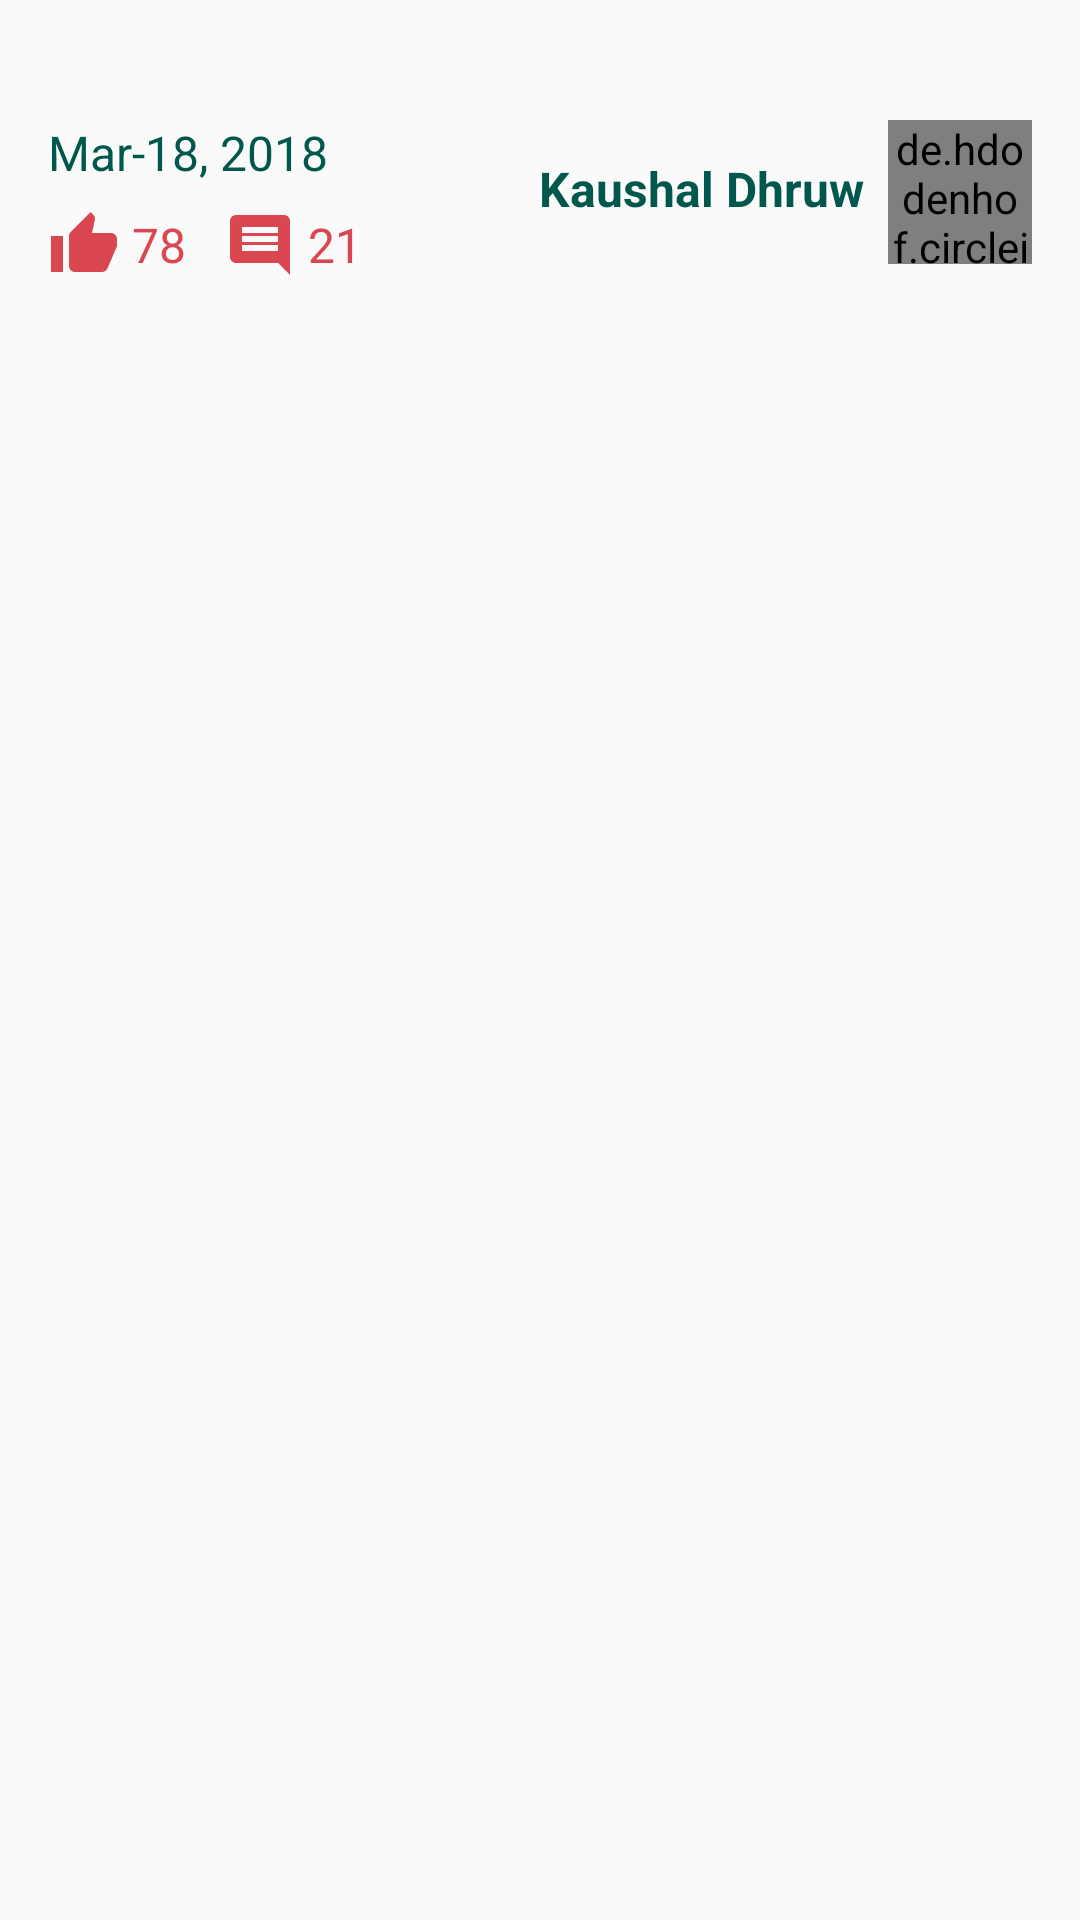

Layout XML and referenced resources for this Android screen:
<!-- AndroidManifest.xml: application theme AppTheme -->
<!-- res/layout/content_add_photo_screen.xml -->
<?xml version="1.0" encoding="utf-8"?>
<android.support.v4.widget.NestedScrollView xmlns:android="http://schemas.android.com/apk/res/android"
    xmlns:app="http://schemas.android.com/apk/res-auto"
    xmlns:tools="http://schemas.android.com/tools"
    android:layout_width="match_parent"
    android:layout_height="match_parent"
    app:layout_behavior="@string/appbar_scrolling_view_behavior"
    tools:context=".screens.details.AddPhotoScreen"
    tools:showIn="@layout/activity_add_photo_screen">

    <LinearLayout
        android:layout_width="match_parent"
        android:layout_height="match_parent"
        android:layout_marginStart="@dimen/margin_medium"
        android:layout_marginTop="@dimen/margin_xx_large"
        android:layout_marginEnd="@dimen/margin_medium"
        android:layout_marginBottom="@dimen/margin_medium"
        android:orientation="vertical">

        <include
            android:id="@+id/photo_info_holder"
            layout="@layout/item_info_holder"
            android:layout_width="match_parent"
            android:layout_height="wrap_content" />

        <android.support.v7.widget.RecyclerView
            android:id="@+id/rvPhotoComments"
            android:layout_width="match_parent"
            android:layout_height="wrap_content"
            tools:listitem="@layout/item_photo_comment">

        </android.support.v7.widget.RecyclerView>
    </LinearLayout>

</android.support.v4.widget.NestedScrollView>
<!-- res/layout/activity_add_photo_screen.xml (included above) -->
<?xml version="1.0" encoding="utf-8"?>
<android.support.constraint.ConstraintLayout xmlns:android="http://schemas.android.com/apk/res/android"
    xmlns:app="http://schemas.android.com/apk/res-auto"
    xmlns:tools="http://schemas.android.com/tools"
    android:layout_width="match_parent"
    android:layout_height="match_parent"
    android:background="@color/primaryBG"
    tools:context=".screens.add.AddPhotoScreen">

    <android.support.design.widget.AppBarLayout
        android:id="@+id/appbar_add_photo"
        android:layout_width="match_parent"
        android:layout_height="wrap_content"
        app:layout_constraintEnd_toEndOf="parent"
        app:layout_constraintStart_toStartOf="parent"
        app:layout_constraintTop_toTopOf="parent"
        app:popupTheme="@style/AppTheme.PopupOverlay">

        <android.support.v7.widget.Toolbar
            android:id="@+id/toolbar_add_photo"
            android:layout_width="match_parent"
            android:layout_height="wrap_content"
            android:elevation="@dimen/elevation_app_bar"
            app:popupTheme="@style/AppTheme.PopupOverlay"
            app:title="@string/txt_add_photo"
            app:titleTextColor="@color/pureWhite">

        </android.support.v7.widget.Toolbar>

    </android.support.design.widget.AppBarLayout>

    <ImageView
        android:id="@+id/imgAddPic"
        android:layout_width="match_parent"
        android:layout_height="wrap_content"
        android:layout_marginStart="8dp"
        android:layout_marginTop="8dp"
        android:layout_marginEnd="8dp"
        android:adjustViewBounds="true"
        android:contentDescription="@string/msg_add_pic"
        android:scaleType="centerInside"
        android:src="@drawable/camera_plus"
        android:visibility="visible"
        app:layout_constraintEnd_toEndOf="parent"
        app:layout_constraintStart_toStartOf="parent"
        app:layout_constraintTop_toBottomOf="@+id/appbar_add_photo" />

    <android.support.design.widget.FloatingActionButton
        android:id="@+id/fab_add_pic_add"
        android:layout_width="wrap_content"
        android:layout_height="wrap_content"
        android:layout_margin="@dimen/margin_x_large"
        android:contentDescription="@string/msg_upload_photo"
        android:src="@drawable/ic_cloud_upload"
        app:fabSize="normal"
        app:layout_constraintBottom_toBottomOf="parent"
        app:layout_constraintEnd_toEndOf="parent" />

    <EditText
        android:id="@+id/etAddPicCaption"
        android:layout_width="0dp"
        android:layout_height="wrap_content"
        android:layout_marginStart="8dp"
        android:layout_marginTop="8dp"
        android:layout_marginEnd="8dp"
        android:ems="10"
        android:hint="@string/txt_caption_here"
        android:inputType="text"
        android:maxLength="30"
        app:layout_constraintEnd_toEndOf="parent"
        app:layout_constraintStart_toStartOf="parent"
        app:layout_constraintTop_toBottomOf="@+id/imgAddPic"
        tools:ignore="Autofill" />

    <TextView
        android:id="@+id/tv_add_pic_status"
        android:layout_width="wrap_content"
        android:layout_height="wrap_content"
        android:layout_margin="@dimen/margin_x_large"
        android:textSize="20sp"
        android:textStyle="bold|italic"
        app:layout_constraintBottom_toBottomOf="parent"
        app:layout_constraintStart_toStartOf="parent"
        tools:text="Uploading - 48% done" />

    <View
        android:id="@+id/viewOverlayAddPhoto"
        android:layout_width="match_parent"
        android:layout_height="match_parent"
        android:background="#AA000000"
        android:elevation="@dimen/elevation_max"
        android:visibility="gone" />

    <ProgressBar
        android:id="@+id/prg_addphoto_screen"
        android:layout_width="@dimen/box_huge"
        android:layout_height="@dimen/box_huge"
        android:layout_gravity="center"
        android:layout_marginStart="8dp"
        android:layout_marginTop="8dp"
        android:layout_marginEnd="8dp"
        android:layout_marginBottom="8dp"
        android:elevation="@dimen/elevation_max_plus"
        android:indeterminate="false"
        android:max="100"
        android:visibility="gone"
        app:layout_constraintBottom_toBottomOf="parent"
        app:layout_constraintEnd_toEndOf="parent"
        app:layout_constraintStart_toStartOf="parent"
        app:layout_constraintTop_toTopOf="parent" />

    <TextView
        android:id="@+id/tv_upload_progress"
        android:layout_width="wrap_content"
        android:layout_height="wrap_content"
        android:layout_margin="@dimen/margin_x_large"
        android:elevation="@dimen/elevation_max_plus"
        android:textColor="@color/pureWhite"
        android:textSize="20sp"
        android:textStyle="bold|italic"
        android:visibility="gone"
        app:layout_constraintEnd_toEndOf="parent"
        app:layout_constraintStart_toStartOf="parent"
        app:layout_constraintTop_toBottomOf="@+id/prg_addphoto_screen"
        tools:text="Uploading - 48% done" />

</android.support.constraint.ConstraintLayout>
<!-- res/layout/item_info_holder.xml (included above) -->
<?xml version="1.0" encoding="utf-8"?>
<android.support.constraint.ConstraintLayout xmlns:android="http://schemas.android.com/apk/res/android"
    xmlns:app="http://schemas.android.com/apk/res-auto"
    xmlns:tools="http://schemas.android.com/tools"
    android:layout_width="match_parent"
    android:layout_height="wrap_content">

    <TextView
        android:id="@+id/tvUploadDate"
        android:layout_width="wrap_content"
        android:layout_height="wrap_content"
        android:layout_margin="@dimen/margin_medium"
        android:layout_marginStart="8dp"
        android:layout_marginTop="8dp"
        android:layout_marginEnd="8dp"
        android:textColor="@color/colorPrimaryDark"
        android:textSize="@dimen/txt_regular"
        app:layout_constraintEnd_toStartOf="@+id/guideline"
        app:layout_constraintHorizontal_bias="0.0"
        app:layout_constraintStart_toStartOf="parent"
        app:layout_constraintTop_toTopOf="parent"
        tools:text="Mar-18, 2018" />

    <TextView
        android:id="@+id/tvUpvoteCount"
        android:layout_width="wrap_content"
        android:layout_height="wrap_content"
        android:layout_margin="@dimen/margin_medium"
        android:layout_marginStart="8dp"
        android:layout_marginTop="8dp"
        android:drawableStart="@drawable/ic_thumb_up"
        android:drawablePadding="@dimen/padding_medium"
        android:gravity="center"
        android:textColor="@color/textHighlighted"
        android:textSize="@dimen/txt_regular"
        app:layout_constraintStart_toStartOf="parent"
        app:layout_constraintTop_toBottomOf="@+id/tvUploadDate"
        tools:text="78" />

    <TextView
        android:id="@+id/tvCommentCount"
        android:layout_width="wrap_content"
        android:layout_height="wrap_content"
        android:layout_margin="@dimen/margin_medium"
        android:layout_marginStart="8dp"
        android:layout_marginTop="8dp"
        android:layout_marginEnd="8dp"
        android:drawableStart="@drawable/ic_comment"
        android:drawablePadding="@dimen/padding_medium"
        android:gravity="center"
        android:textColor="@color/textHighlighted"
        android:textSize="@dimen/txt_regular"
        app:layout_constraintEnd_toStartOf="@+id/guideline"
        app:layout_constraintHorizontal_bias="0.21"
        app:layout_constraintStart_toEndOf="@+id/tvUpvoteCount"
        app:layout_constraintTop_toBottomOf="@+id/tvUploadDate"
        tools:text="21" />

    <de.hdodenhof.circleimageview.CircleImageView
        android:id="@+id/imgUploader"
        android:layout_width="@dimen/box_small"
        android:layout_height="@dimen/box_small"
        android:layout_marginTop="8dp"
        android:layout_marginEnd="8dp"
        android:scaleType="centerCrop"
        android:transitionName="profilePicTransition"
        app:civ_border_color="@color/borderDark"
        app:civ_border_width="1dp"
        app:layout_constraintEnd_toEndOf="parent"
        app:layout_constraintTop_toTopOf="parent"
        tools:src="@drawable/vividity_logo" />

    <TextView
        android:id="@+id/tvUploaderName"
        android:layout_width="0dp"
        android:layout_height="wrap_content"
        android:layout_margin="@dimen/margin_medium"
        android:layout_marginStart="8dp"
        android:layout_marginTop="8dp"
        android:layout_marginEnd="8dp"
        android:layout_marginBottom="8dp"
        android:ellipsize="end"
        android:gravity="end|center_vertical"
        android:maxLines="2"
        android:textColor="@color/colorPrimaryDark"
        android:textSize="@dimen/txt_regular"
        android:textStyle="bold"
        app:layout_constraintBottom_toBottomOf="parent"
        app:layout_constraintEnd_toStartOf="@+id/imgUploader"
        app:layout_constraintHorizontal_bias="0.9"
        app:layout_constraintStart_toStartOf="@+id/guideline"
        app:layout_constraintTop_toTopOf="parent"
        tools:text="Kaushal Dhruw" />

    <android.support.constraint.Guideline
        android:id="@+id/guideline"
        android:layout_width="wrap_content"
        android:layout_height="wrap_content"
        android:orientation="vertical"
        app:layout_constraintGuide_percent="0.4" />

</android.support.constraint.ConstraintLayout>
<!-- res/layout/item_photo_comment.xml (included above) -->
<?xml version="1.0" encoding="utf-8"?>
<android.support.constraint.ConstraintLayout xmlns:android="http://schemas.android.com/apk/res/android"
    xmlns:app="http://schemas.android.com/apk/res-auto"
    xmlns:tools="http://schemas.android.com/tools"
    android:layout_width="match_parent"
    android:layout_height="wrap_content"
    android:layout_margin="@dimen/margin_medium"
    android:background="@drawable/pill_comment"
    android:elevation="@dimen/elevation_regular"
    android:minHeight="60dp">

    <de.hdodenhof.circleimageview.CircleImageView
        android:id="@+id/imgCommenter"
        android:layout_width="@dimen/box_small"
        android:layout_height="@dimen/box_small"
        android:layout_margin="@dimen/margin_small"
        android:layout_marginStart="8dp"
        android:layout_marginTop="8dp"
        android:layout_marginBottom="8dp"
        android:contentDescription="@string/msg_profile_pic"
        android:transitionName="profilePicTransition"
        app:civ_border_color="@color/borderDark"
        app:civ_border_width="1dp"
        app:layout_constraintBottom_toBottomOf="parent"
        app:layout_constraintStart_toStartOf="parent"
        app:layout_constraintTop_toTopOf="parent"
        tools:src="@drawable/vividity_logo" />

    <TextView
        android:id="@+id/tvCommentText"
        android:layout_width="0dp"
        android:layout_height="wrap_content"
        android:layout_marginStart="4dp"
        android:layout_marginTop="16dp"
        android:layout_marginEnd="4dp"
        android:layout_marginBottom="16dp"
        android:textColor="@color/colorPrimaryDark"
        android:textSize="@dimen/txt_regular"
        app:layout_constraintBottom_toBottomOf="parent"
        app:layout_constraintEnd_toEndOf="parent"
        app:layout_constraintStart_toEndOf="@+id/imgCommenter"
        app:layout_constraintTop_toTopOf="parent"
        tools:text="This is an actual comment. Well a comment in the design mode. In the design mode. This is an actual comment. Well a comment in the design mode." />

    <TextView
        android:id="@+id/tvCommenterName"
        android:layout_width="wrap_content"
        android:layout_height="wrap_content"
        android:layout_marginStart="4dp"
        android:layout_marginBottom="4dp"
        android:ellipsize="end"
        android:maxLines="1"
        android:textColor="@color/colorPrimaryDark"
        android:textSize="@dimen/txt_v_small"
        app:layout_constraintBottom_toBottomOf="parent"
        app:layout_constraintStart_toEndOf="@+id/imgCommenter"
        tools:text="Kaushal Dhruw" />

    <TextView
        android:id="@+id/tvCommentDate"
        android:layout_width="wrap_content"
        android:layout_height="wrap_content"
        android:layout_marginEnd="@dimen/margin_xx_large"
        android:layout_marginBottom="@dimen/margin_small"
        android:ellipsize="end"
        android:maxLines="1"
        android:textColor="@color/colorPrimaryDark"
        android:textSize="@dimen/txt_v_small"
        app:layout_constraintBottom_toBottomOf="parent"
        app:layout_constraintEnd_toEndOf="parent"
        tools:text="Kaushal Dhruw" />

    <ImageView
        android:id="@+id/imgCommentDelete"
        android:layout_width="16dp"
        android:layout_height="16dp"
        android:contentDescription="@string/msg_delete_comment_description"
        android:src="@drawable/ic_delete_icon"
        app:layout_constraintEnd_toEndOf="parent"
        app:layout_constraintTop_toTopOf="parent" />

</android.support.constraint.ConstraintLayout>
<!-- resources referenced by this layout -->
<resources>
  <color name="borderDark">#333333</color>
  <color name="colorPrimaryDark">#00574B</color>
  <color name="primaryBG">#9FEEEF</color>
  <color name="pureWhite">#FFFFFF</color>
  <color name="textHighlighted">#DB4750</color>
  <dimen name="box_huge">96dp</dimen>
  <dimen name="box_small">48dp</dimen>
  <dimen name="elevation_app_bar">4dp</dimen>
  <dimen name="elevation_max">99dp</dimen>
  <dimen name="elevation_max_plus">100dp</dimen>
  <dimen name="elevation_regular">4dp</dimen>
  <dimen name="margin_medium">8dp</dimen>
  <dimen name="margin_small">4dp</dimen>
  <dimen name="margin_x_large">16dp</dimen>
  <dimen name="margin_xx_large">32dp</dimen>
  <dimen name="padding_medium">4dp</dimen>
  <dimen name="txt_regular">16sp</dimen>
  <dimen name="txt_v_small">10sp</dimen>
  <!-- drawable ic_comment (drawable) -->
  <vector android:autoMirrored="true" android:height="24dp"
      android:tint="#DB4750" android:viewportHeight="24.0"
      android:viewportWidth="24.0" android:width="24dp" xmlns:android="http://schemas.android.com/apk/res/android">
      <path android:fillColor="#FF000000" android:pathData="M21.99,4c0,-1.1 -0.89,-2 -1.99,-2L4,2c-1.1,0 -2,0.9 -2,2v12c0,1.1 0.9,2 2,2h14l4,4 -0.01,-18zM18,14L6,14v-2h12v2zM18,11L6,11L6,9h12v2zM18,8L6,8L6,6h12v2z"/>
  </vector>
  <!-- drawable ic_thumb_up (drawable) -->
  <vector android:autoMirrored="true" android:height="24dp"
      android:tint="#DB4750" android:viewportHeight="24.0"
      android:viewportWidth="24.0" android:width="24dp" xmlns:android="http://schemas.android.com/apk/res/android">
      <path android:fillColor="#FF000000" android:pathData="M1,21h4L5,9L1,9v12zM23,10c0,-1.1 -0.9,-2 -2,-2h-6.31l0.95,-4.57 0.03,-0.32c0,-0.41 -0.17,-0.79 -0.44,-1.06L14.17,1 7.59,7.59C7.22,7.95 7,8.45 7,9v10c0,1.1 0.9,2 2,2h9c0.83,0 1.54,-0.5 1.84,-1.22l3.02,-7.05c0.09,-0.23 0.14,-0.47 0.14,-0.73v-1.91l-0.01,-0.01L23,10z"/>
  </vector>
  <!-- drawable pill_comment (drawable) -->
  <?xml version="1.0" encoding="utf-8"?>
  <shape xmlns:android="http://schemas.android.com/apk/res/android">
  
      <solid android:color="@color/colorPrimaryLight" />
      <corners android:radius="30dp" />
  </shape>
  <string name="msg_add_pic">Add photo to app</string>
  <string name="msg_delete_comment_description">Deletes a comment</string>
  <string name="msg_profile_pic">Profile picture</string>
  <string name="msg_upload_photo">Upload photo</string>
  <string name="txt_add_photo">Add Photo</string>
  <string name="txt_caption_here">Photo caption</string>
  <style name="AppTheme.PopupOverlay" parent="ThemeOverlay.AppCompat.Light" />
  <color name="colorPrimaryLight">#DFEEED</color>
  <color name="colorPrimary">#008577</color>
  <color name="colorAccent">#D81B60</color>
  <style name="popup_large_text_appearance" parent="@style/TextAppearance.AppCompat.Light.Widget.PopupMenu.Large">
          <item name="android:textColor">@color/colorPrimaryDark</item>
      </style>
  <style name="popup_small_text_appearance" parent="@style/TextAppearance.AppCompat.Light.Widget.PopupMenu.Small">
          <item name="android:textColor">@color/colorPrimaryDark</item>
      </style>
  <style name="overflow_menu_icon">
          <item name="android:src">@drawable/more</item>
          <item name="android:padding">@dimen/margin_x_large</item>
      </style>
</resources>
